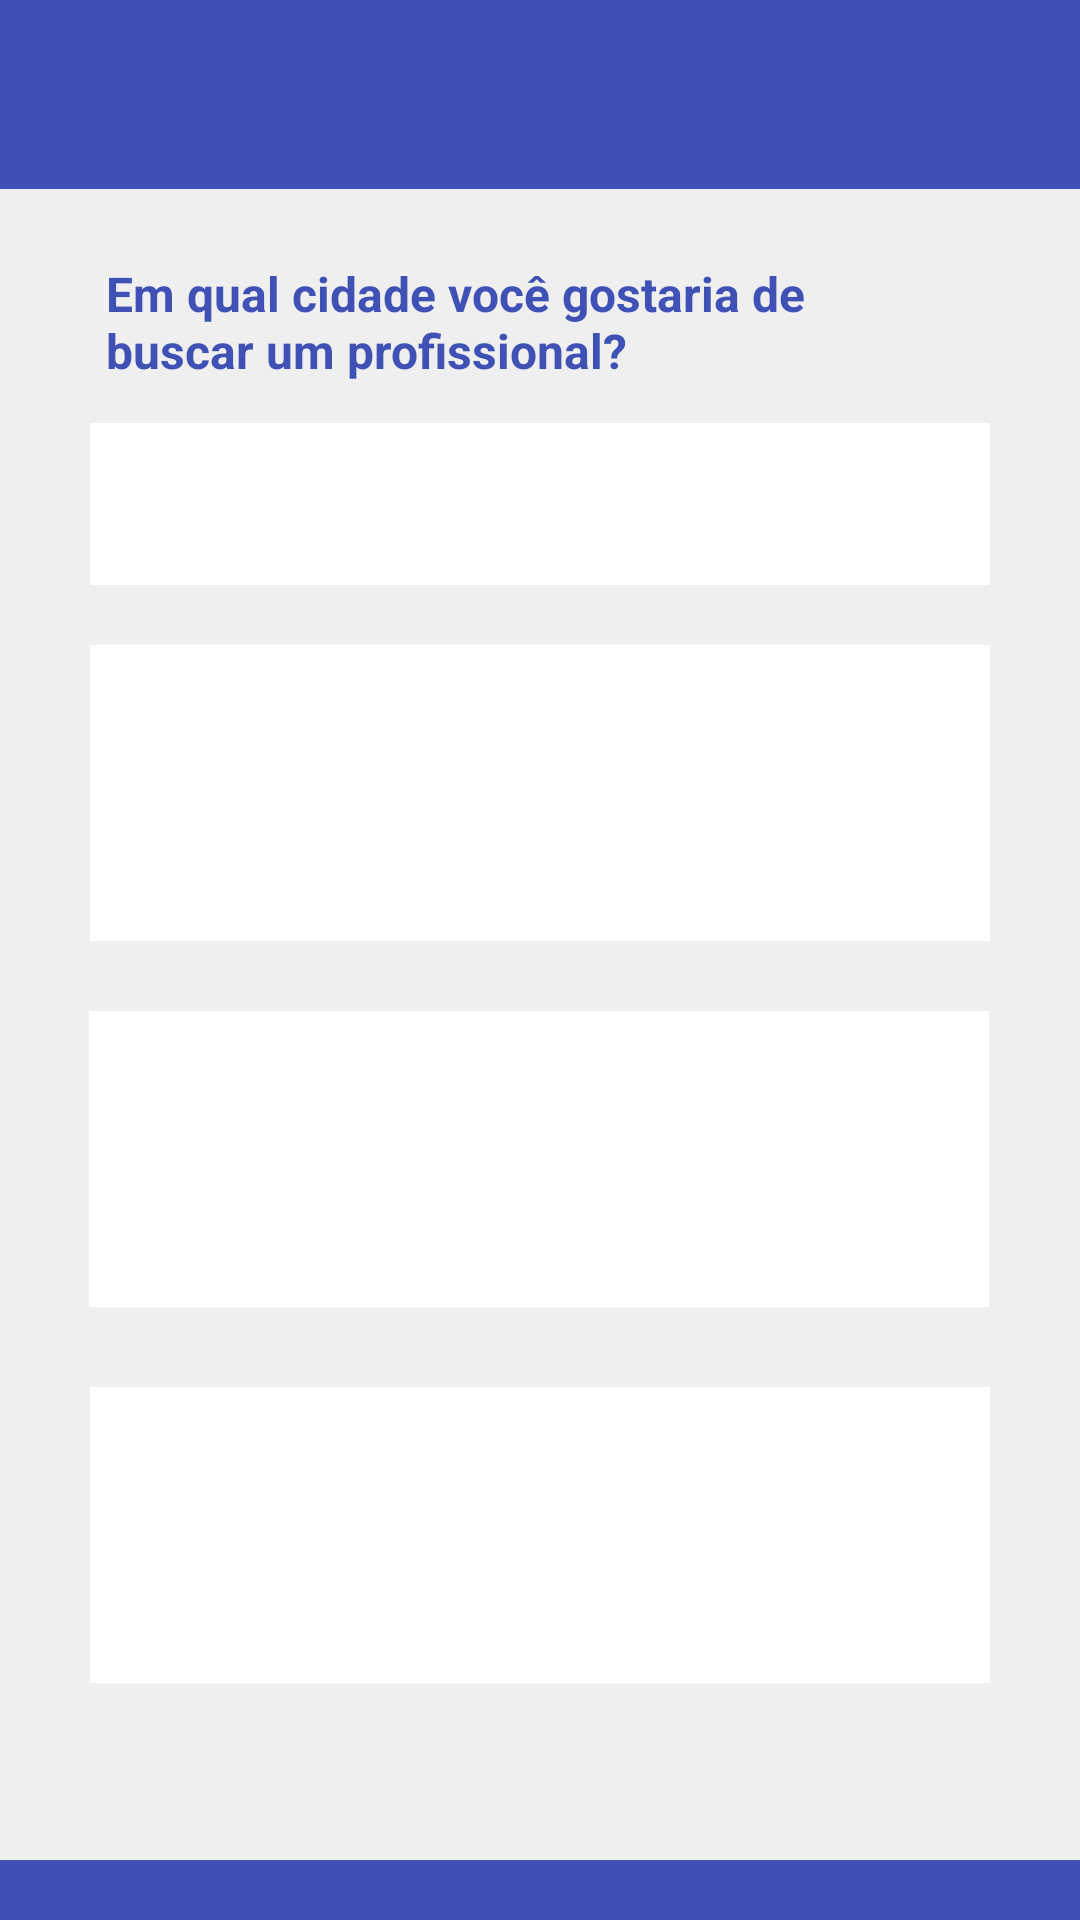

Produce the Android XML layout that renders to this screen, including the resource entries it uses.
<!-- AndroidManifest.xml: application theme Theme.AppSaude -->
<!-- res/layout/activity_tela_filtro.xml -->
<?xml version="1.0" encoding="utf-8"?>
<androidx.constraintlayout.widget.ConstraintLayout xmlns:android="http://schemas.android.com/apk/res/android"
    xmlns:app="http://schemas.android.com/apk/res-auto"
    xmlns:tools="http://schemas.android.com/tools"
    android:layout_width="match_parent"
    android:layout_height="match_parent"
    android:background="#EFEFEF"
    tools:context=".UI.TelaFiltro">

    <View
        android:id="@+id/view"
        android:layout_width="411dp"
        android:layout_height="63dp"
        android:background="#3F51B5"
        app:layout_constraintEnd_toEndOf="parent"
        app:layout_constraintStart_toStartOf="parent"
        app:layout_constraintTop_toTopOf="parent"/>

    <TextView
        android:id="@+id/textViewQualCidade"
        android:layout_width="272dp"
        android:layout_height="42dp"
        android:layout_marginTop="24dp"
        android:text="Em qual cidade você gostaria de buscar um profissional?"
        android:textColor="#3F51B5"
        android:textSize="16sp"
        android:textStyle="bold"
        app:layout_constraintEnd_toEndOf="parent"
        app:layout_constraintHorizontal_bias="0.402"
        app:layout_constraintStart_toStartOf="parent"
        app:layout_constraintTop_toBottomOf="@+id/view" />

    <Spinner
        android:id="@+id/selectCidade"
        android:layout_width="300dp"
        android:layout_height="54dp"
        android:layout_marginTop="12dp"
        android:background="#FFFFFF"
        app:layout_constraintEnd_toEndOf="parent"
        app:layout_constraintStart_toStartOf="parent"
        app:layout_constraintTop_toBottomOf="@+id/textViewQualCidade" />

    <LinearLayout
        android:id="@+id/DataGrid1"
        android:layout_width="300dp"
        android:layout_height="wrap_content"
        android:layout_marginTop="20dp"
        android:background="@color/white"
        android:orientation="vertical"
        android:padding="5dp"
        app:layout_constraintEnd_toEndOf="parent"
        app:layout_constraintStart_toStartOf="parent"
        app:layout_constraintTop_toBottomOf="@+id/selectCidade">

        <TextView
            android:id="@+id/nome1"
            android:layout_width="match_parent"
            android:layout_height="wrap_content"
            android:layout_marginLeft="20dp"
            android:text=""
            android:textColor="#3F51B5"
            android:textSize="16dp"
            android:textStyle="bold" />

        <TextView
            android:id="@+id/cidade1"
            android:layout_width="match_parent"
            android:layout_height="wrap_content"
            android:layout_marginLeft="20dp"
            android:padding="5px"
            android:text=""
            android:textColor="#3F51B5" />

        <TextView
            android:id="@+id/abordagem1"
            android:layout_width="match_parent"
            android:layout_height="wrap_content"
            android:layout_marginLeft="20dp"
            android:padding="5px"
            android:text=""
            android:textColor="#3F51B5" />

        <TextView
            android:id="@+id/celular1"
            android:layout_width="match_parent"
            android:layout_height="wrap_content"
            android:layout_marginLeft="20dp"
            android:padding="5px"
            android:text=""
            android:textColor="#3F51B5" />
    </LinearLayout>

    <LinearLayout
        android:id="@+id/DataGrid2"
        android:layout_width="300dp"
        android:layout_height="wrap_content"
        android:layout_marginTop="20dp"
        android:background="@color/white"
        android:orientation="vertical"
        android:padding="5dp"
        app:layout_constraintBottom_toTopOf="@+id/view2"
        app:layout_constraintEnd_toEndOf="parent"
        app:layout_constraintHorizontal_bias="0.495"
        app:layout_constraintStart_toStartOf="parent"
        app:layout_constraintTop_toBottomOf="@+id/DataGrid1"
        app:layout_constraintVertical_bias="0.017">

        <TextView
            android:id="@+id/nome2"
            android:layout_width="match_parent"
            android:layout_height="wrap_content"
            android:layout_marginLeft="20dp"
            android:text=""
            android:textColor="#3F51B5"
            android:textSize="16dp"
            android:textStyle="bold" />

        <TextView
            android:id="@+id/cidade2"
            android:layout_width="match_parent"
            android:layout_height="wrap_content"
            android:layout_marginLeft="20dp"
            android:padding="5px"
            android:text=""
            android:textColor="#3F51B5" />

        <TextView
            android:id="@+id/abordagem2"
            android:layout_width="match_parent"
            android:layout_height="wrap_content"
            android:layout_marginLeft="20dp"
            android:padding="5px"
            android:text=""
            android:textColor="#3F51B5" />

        <TextView
            android:id="@+id/celular2"
            android:layout_width="match_parent"
            android:layout_height="wrap_content"
            android:layout_marginLeft="20dp"
            android:padding="5px"
            android:text=""
            android:textColor="#3F51B5" />

    </LinearLayout>

    <LinearLayout
        android:id="@+id/DataGrid3"
        android:layout_width="300dp"
        android:layout_marginTop="20dp"
        android:layout_height="wrap_content"
        android:background="@color/white"
        android:orientation="vertical"
        android:padding="5dp"
        app:layout_constraintBottom_toTopOf="@+id/view2"
        app:layout_constraintEnd_toEndOf="parent"
        app:layout_constraintStart_toStartOf="parent"
        app:layout_constraintTop_toBottomOf="@+id/DataGrid2"
        app:layout_constraintVertical_bias="0.1"
        app:circularflow_radiusInDP="10dp">

        <TextView
            android:id="@+id/nome3"
            android:layout_width="match_parent"
            android:layout_height="wrap_content"
            android:layout_marginLeft="20dp"
            android:text=""
            android:textColor="#3F51B5"
            android:textSize="16dp"
            android:textStyle="bold" />

        <TextView
            android:id="@+id/cidade3"
            android:layout_width="match_parent"
            android:layout_height="wrap_content"
            android:layout_marginLeft="20dp"
            android:padding="5px"
            android:text=""
            android:textColor="#3F51B5" />

        <TextView
            android:id="@+id/abordagem3"
            android:layout_width="match_parent"
            android:layout_height="wrap_content"
            android:layout_marginLeft="20dp"
            android:padding="5px"
            android:text=""
            android:textColor="#3F51B5" />

        <TextView
            android:id="@+id/celular3"
            android:layout_width="match_parent"
            android:layout_height="wrap_content"
            android:layout_marginLeft="20dp"
            android:padding="5px"
            android:text=""
            android:textColor="#3F51B5" />

        </LinearLayout>

    <View
        android:id="@+id/view2"
        android:layout_width="412dp"
        android:layout_height="114dp"
        android:layout_marginTop="620dp"
        android:background="#3F51B5"
        app:layout_constraintEnd_toEndOf="parent"
        app:layout_constraintHorizontal_bias="0.0"
        app:layout_constraintStart_toStartOf="parent"
        app:layout_constraintTop_toTopOf="parent"></View>


</androidx.constraintlayout.widget.ConstraintLayout>
<!-- resources referenced by this layout -->
<resources>
  <style name="Theme.AppSaude" parent="Base.Theme.AppSaude" />
  <style name="Base.Theme.AppSaude" parent="Theme.Material3.DayNight.NoActionBar">
          
          
      </style>
  <!-- not gathered from this repository: default colours our renderer supplied (Android Studio template values) -->
  <color name="white">#FFFFFFFF</color>
</resources>
